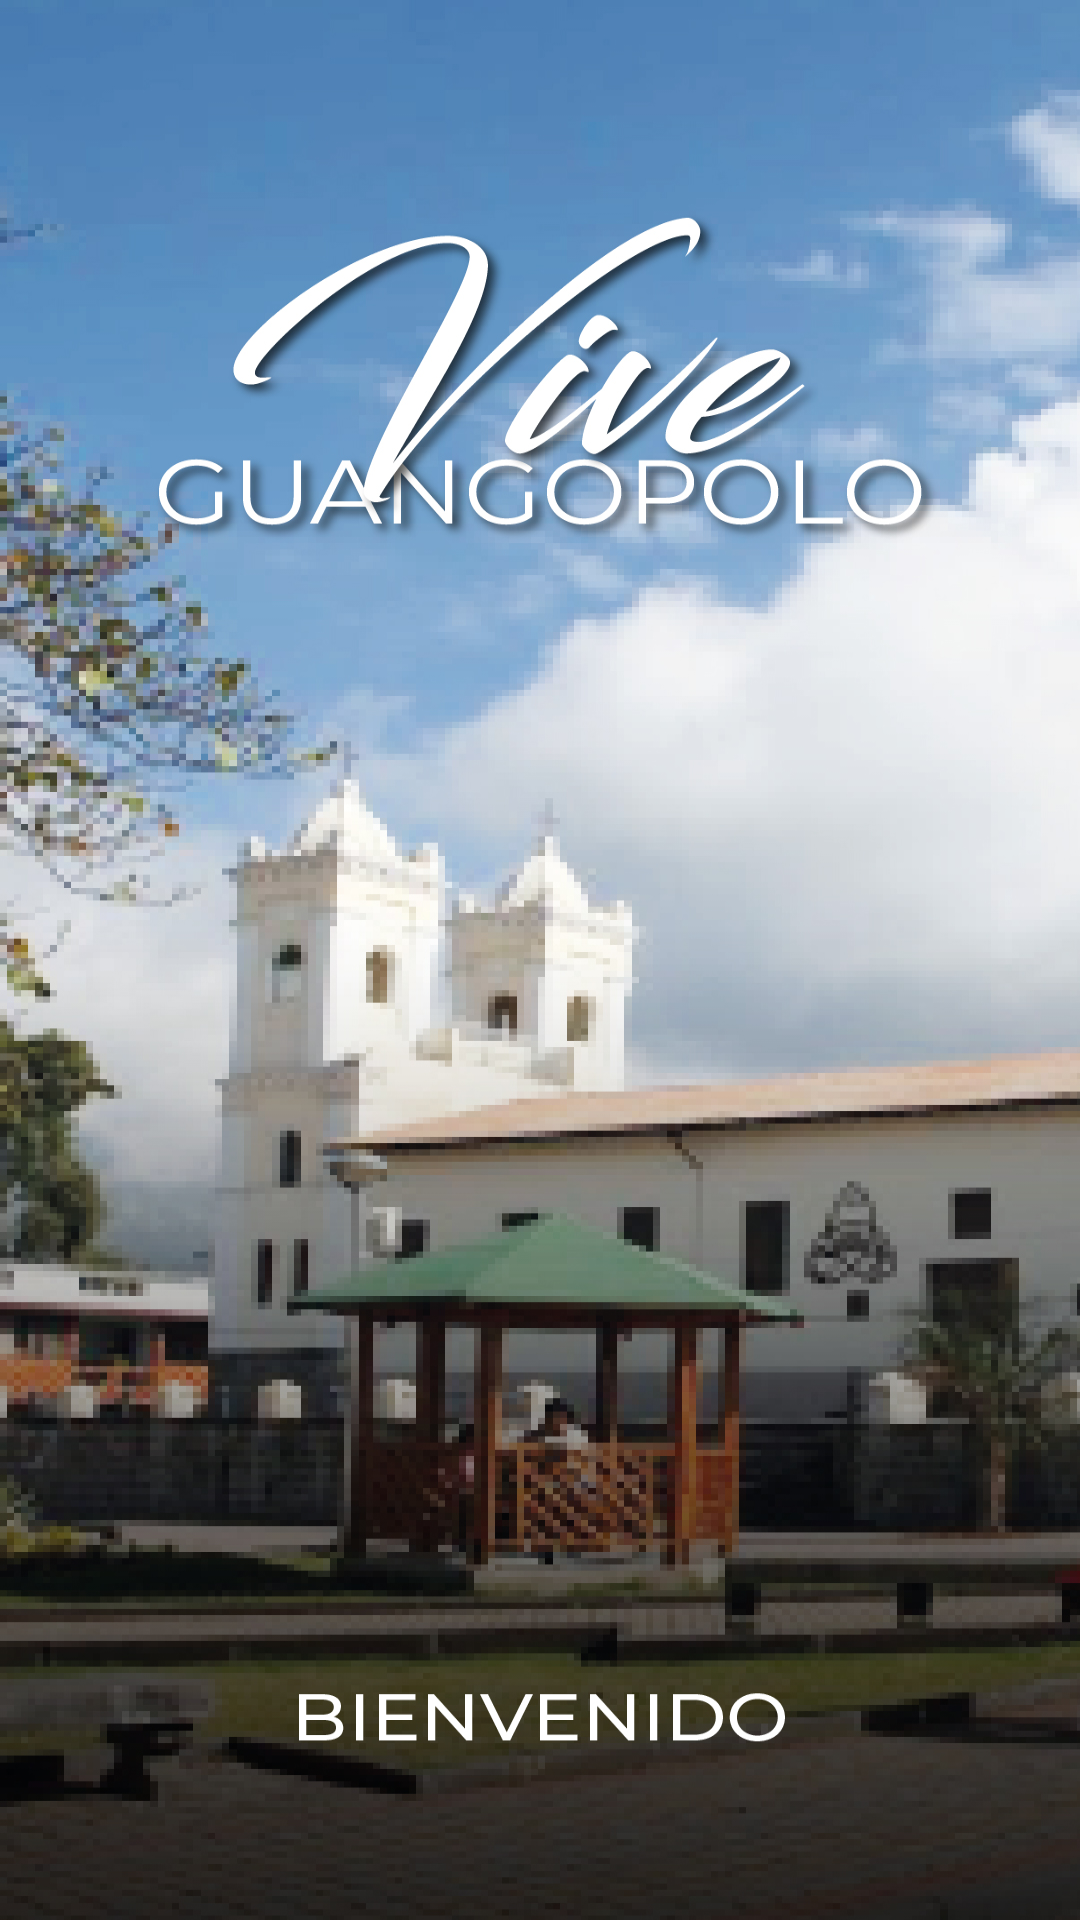

Produce the Android XML layout that renders to this screen, including the resource entries it uses.
<!-- AndroidManifest.xml: activity theme AppTheme.NoActionBar -->
<!-- res/layout/activity_main.xml -->
<?xml version="1.0" encoding="utf-8"?>
<androidx.constraintlayout.widget.ConstraintLayout xmlns:android="http://schemas.android.com/apk/res/android"
    xmlns:app="http://schemas.android.com/apk/res-auto"
    xmlns:tools="http://schemas.android.com/tools"
    android:layout_width="match_parent"
    android:layout_height="match_parent"
    tools:context=".MainActivity"
    android:background="@drawable/fondo_splash"/>
<!-- resources referenced by this layout -->
<resources>
  <!-- drawable fondo_splash: jpg bitmap (drawable, 920091 bytes) -->
  <style name="AppTheme.NoActionBar" parent="Theme.AppCompat.Light.NoActionBar">
          
          <item name="colorPrimary">@color/azul_barra</item>
          <item name="colorPrimaryDark">@color/azul_barradark</item>
          <item name="colorAccent">@color/colorAccent</item>
          <item name="listPreferredItemHeightSmall">60dp</item>
      </style>
  <color name="azul_barra">#057DC2</color>
  <color name="azul_barradark">#0C44A5</color>
  <color name="colorAccent">#D81B60</color>
</resources>
